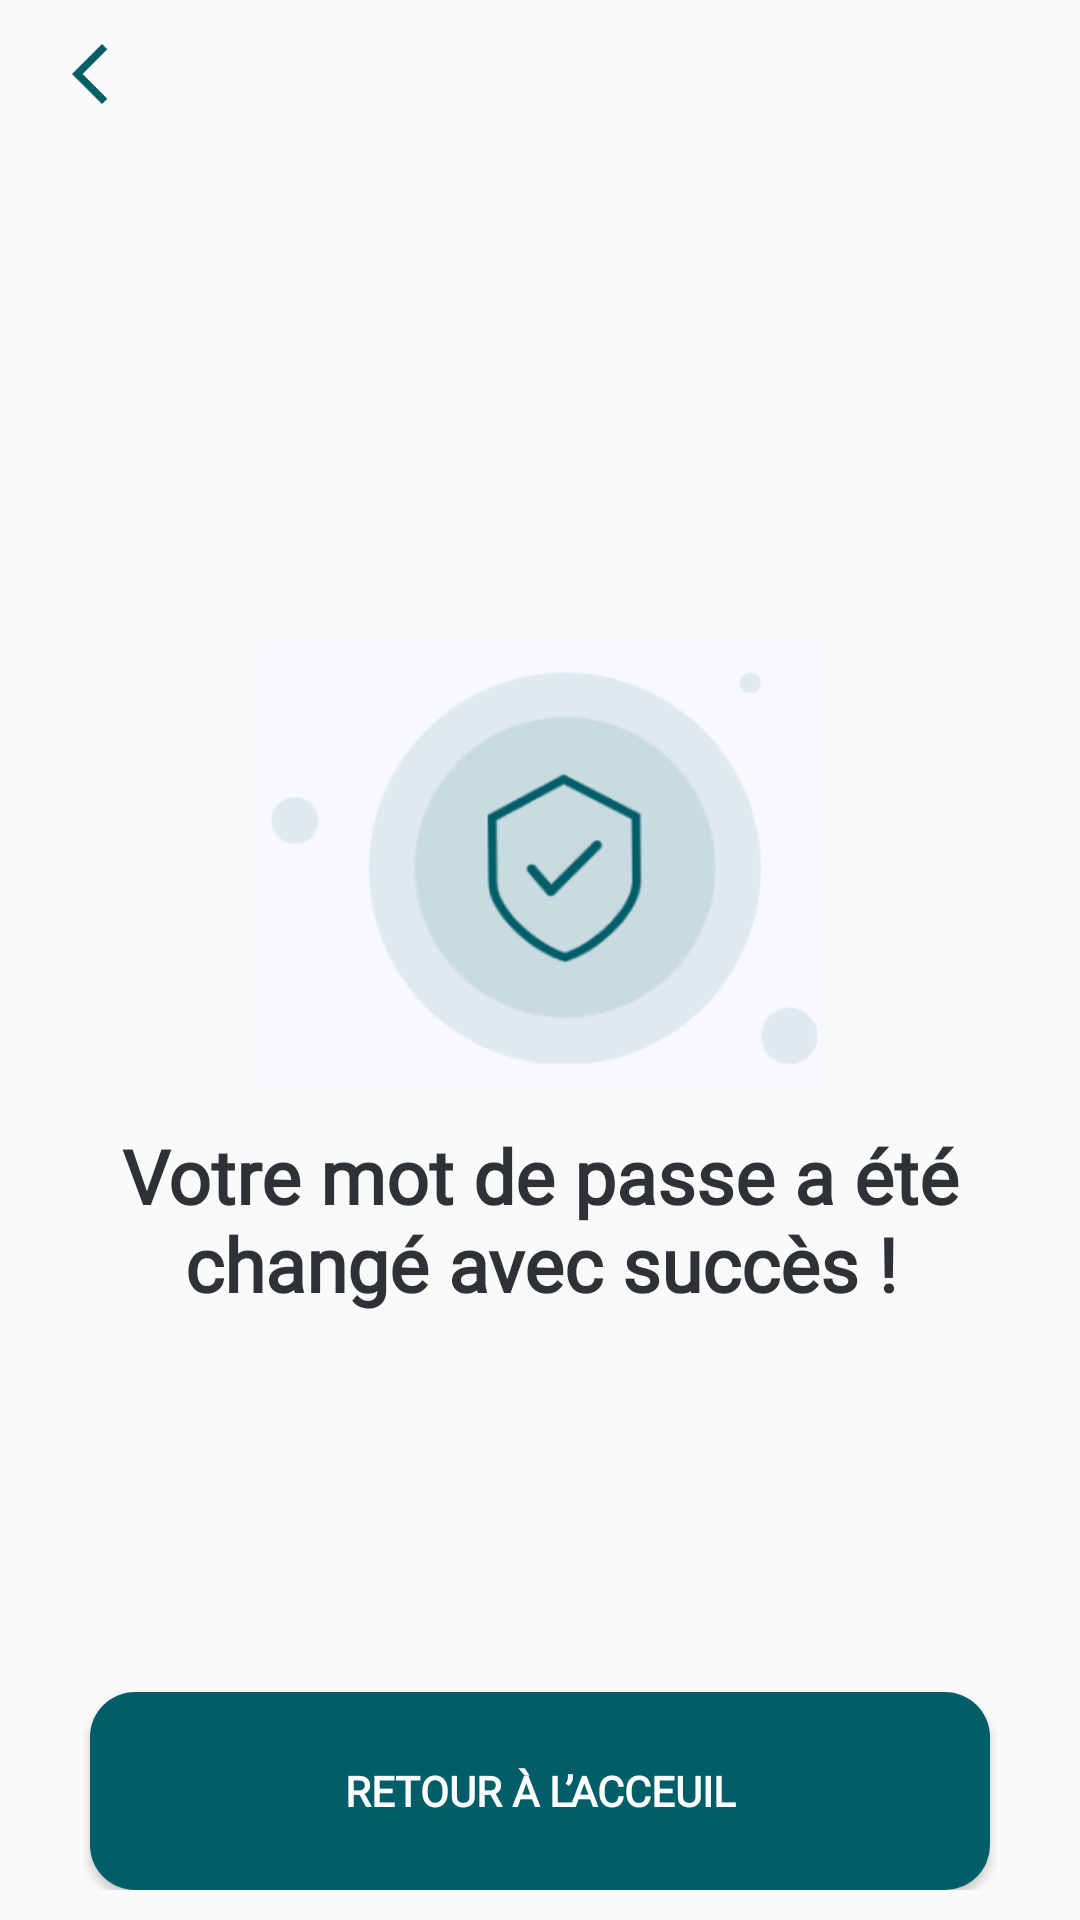

Produce the Android XML layout that renders to this screen, including the resource entries it uses.
<!-- AndroidManifest.xml: application theme Theme.ScanMed -->
<!-- res/layout/fragment_password_changed.xml -->
<?xml version="1.0" encoding="utf-8"?>
<LinearLayout xmlns:android="http://schemas.android.com/apk/res/android"
    xmlns:app="http://schemas.android.com/apk/res-auto"
    xmlns:tools="http://schemas.android.com/tools"
    android:layout_width="match_parent"
    android:layout_height="match_parent"
    android:orientation="vertical"
    tools:context=".PasswordChangedActivity">

    <ImageButton
        android:id="@+id/imageButton"
        style="@style/Widget.AppCompat.Button.Borderless"
        android:layout_width="40dp"
        android:layout_margin="10dp"
        android:layout_height="29dp"
        android:src="@drawable/arrow_back" />

    <LinearLayout
        android:layout_width="wrap_content"
        android:layout_height="wrap_content"
        android:layout_gravity="center"
        tools:ignore="UseCompoundDrawables">

        <ImageView
            android:id="@+id/imageView2"
            android:layout_width="192dp"
            android:layout_height="176dp"
            android:layout_marginTop="150sp"
            android:src="@drawable/image_8" />

    </LinearLayout>
    <TextView
        android:layout_width="match_parent"
        android:layout_height="wrap_content"
        android:layout_marginLeft="20dp"
        android:layout_marginRight="20dp"
        android:fontFamily="@font/poppins"
        android:text="@string/changed_password"
        android:textAlignment="center"
        android:textColor="#2E3135"
        android:textSize="25sp"
        android:textStyle="bold" />

    <RelativeLayout
        android:layout_width="match_parent"
        android:layout_height="wrap_content"
        android:orientation="horizontal"
        android:layout_margin="10dp"
        android:layout_gravity="bottom">

        <Button
            android:id="@+id/buttonBackHome"
            android:layout_width="match_parent"
            android:layout_height="66dp"
            android:layout_marginLeft="20dp"
            android:layout_marginRight="20dp"
            android:layout_alignParentBottom="true"
            android:background="@drawable/classic_button"
            android:fontFamily="@font/poppins"
            android:text="@string/home"
            android:textColor="@color/white"
            android:textStyle="bold"
            />

    </RelativeLayout>
</LinearLayout>
<!-- resources referenced by this layout -->
<resources>
  <color name="white">#FFFFFFFF</color>
  <!-- drawable arrow_back (drawable) -->
  <vector xmlns:android="http://schemas.android.com/apk/res/android" android:height="24dp" android:tint="#015D67" android:viewportHeight="24" android:viewportWidth="24" android:width="24dp">
        
      <path android:fillColor="@android:color/white" android:pathData="M17.77,3.77l-1.77,-1.77l-10,10l10,10l1.77,-1.77l-8.23,-8.23z"/>
      
  </vector>
  <!-- drawable classic_button (drawable) -->
  <?xml version="1.0" encoding="utf-8"?>
  <shape
      xmlns:android="http://schemas.android.com/apk/res/android"
      android:shape="rectangle">
      <solid android:color="#015D67"/>
      <corners
          android:radius="15dp"/>
  
  </shape>
  <!-- drawable image_8: png bitmap (drawable-nodpi, 17534 bytes) -->
  <string name="changed_password">Votre mot de passe a été changé avec succès !</string>
  <string name="home">Retour à l’acceuil</string>
  <style name="Theme.ScanMed" parent="Base.Theme.ScanMed" />
  <style name="Base.Theme.ScanMed" parent="Theme.AppCompat.Light.NoActionBar">
          
          
      </style>
</resources>
